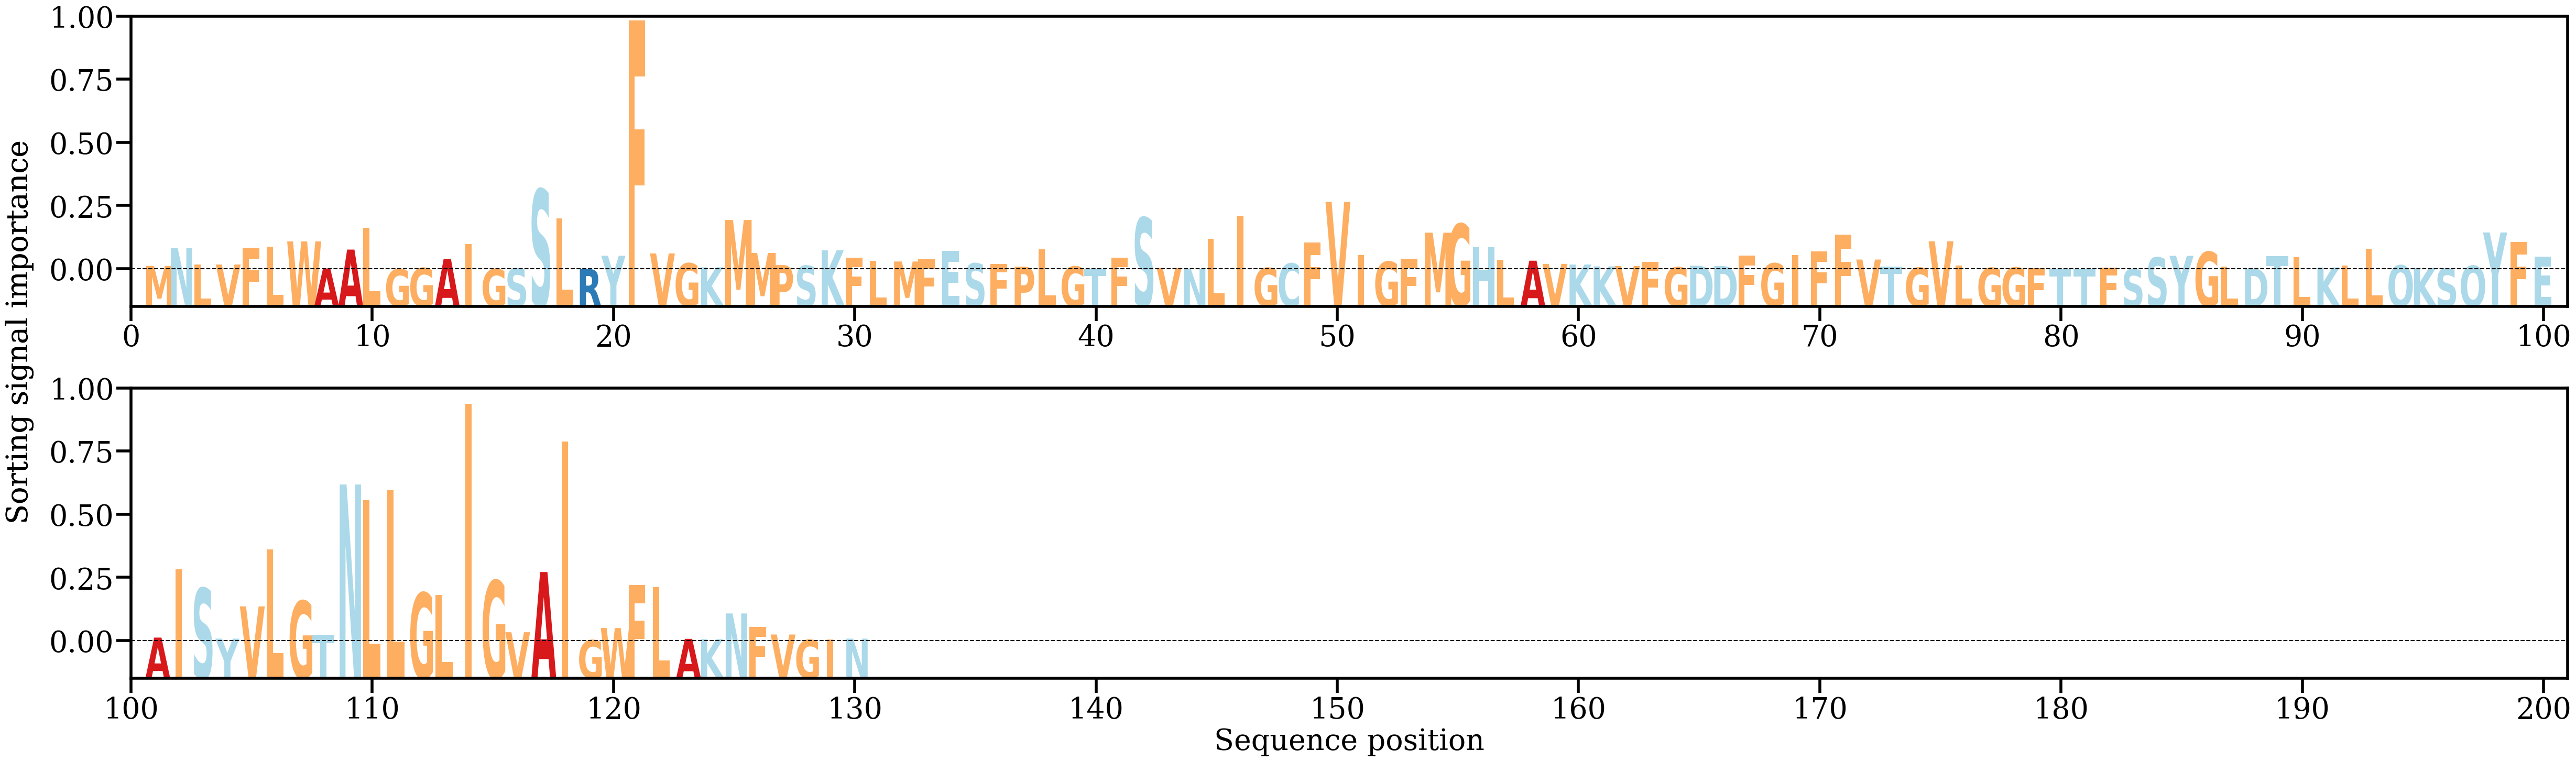

Data behind this chart, as committed beside it:
AA, Alpha
M, [0.00111934]
N, [0.0067121]
L, [0.00150617]
V, [0.00155104]
F, [0.00679078]
L, [0.00713466]
W, [0.00877816]
A, [0.00029992]
A, [0.00622096]
L, [0.01295557]
G, [8.843596e-05]
G, [0.00045208]
A, [0.00327834]
I, [0.00792421]
G, [0.00010597]
S, [0.00033914]
S, [0.02506132]
L, [0.01597125]
R, [0.00014835]
Y, [0.00428248]
F, [0.07788749]
V, [0.00501438]
G, [0.00192592]
K, [0.00064549]
M, [0.01547153]
M, [0.0051615]
P, [0.00136667]
S, [0.00114632]
K, [0.00601022]
F, [0.00363174]
L, [0.00266655]
M, [0.00249374]
F, [0.00315328]
E, [0.0058414]
S, [0.00189492]
F, [0.0016927]
P, [0.00087672]
L, [0.00632729]
G, [0.00092487]
T, [0.00026036]
F, [0.0036671]
S, [0.01621252]
V, [0.00047745]
N, [0.00010662]
L, [0.00956081]
I, [0.01673607]
G, [0.00046584]
C, [0.00187615]
F, [0.0084544]
V, [0.02113947]
I, [0.00453549]
G, [0.00244871]
F, [0.00340072]
M, [0.01151535]
G, [0.01425617]
H, [0.00698246]
L, [0.00310165]
A, [0.00274558]
V, [0.00174978]
K, [0.00153741]
... 70 more rows
